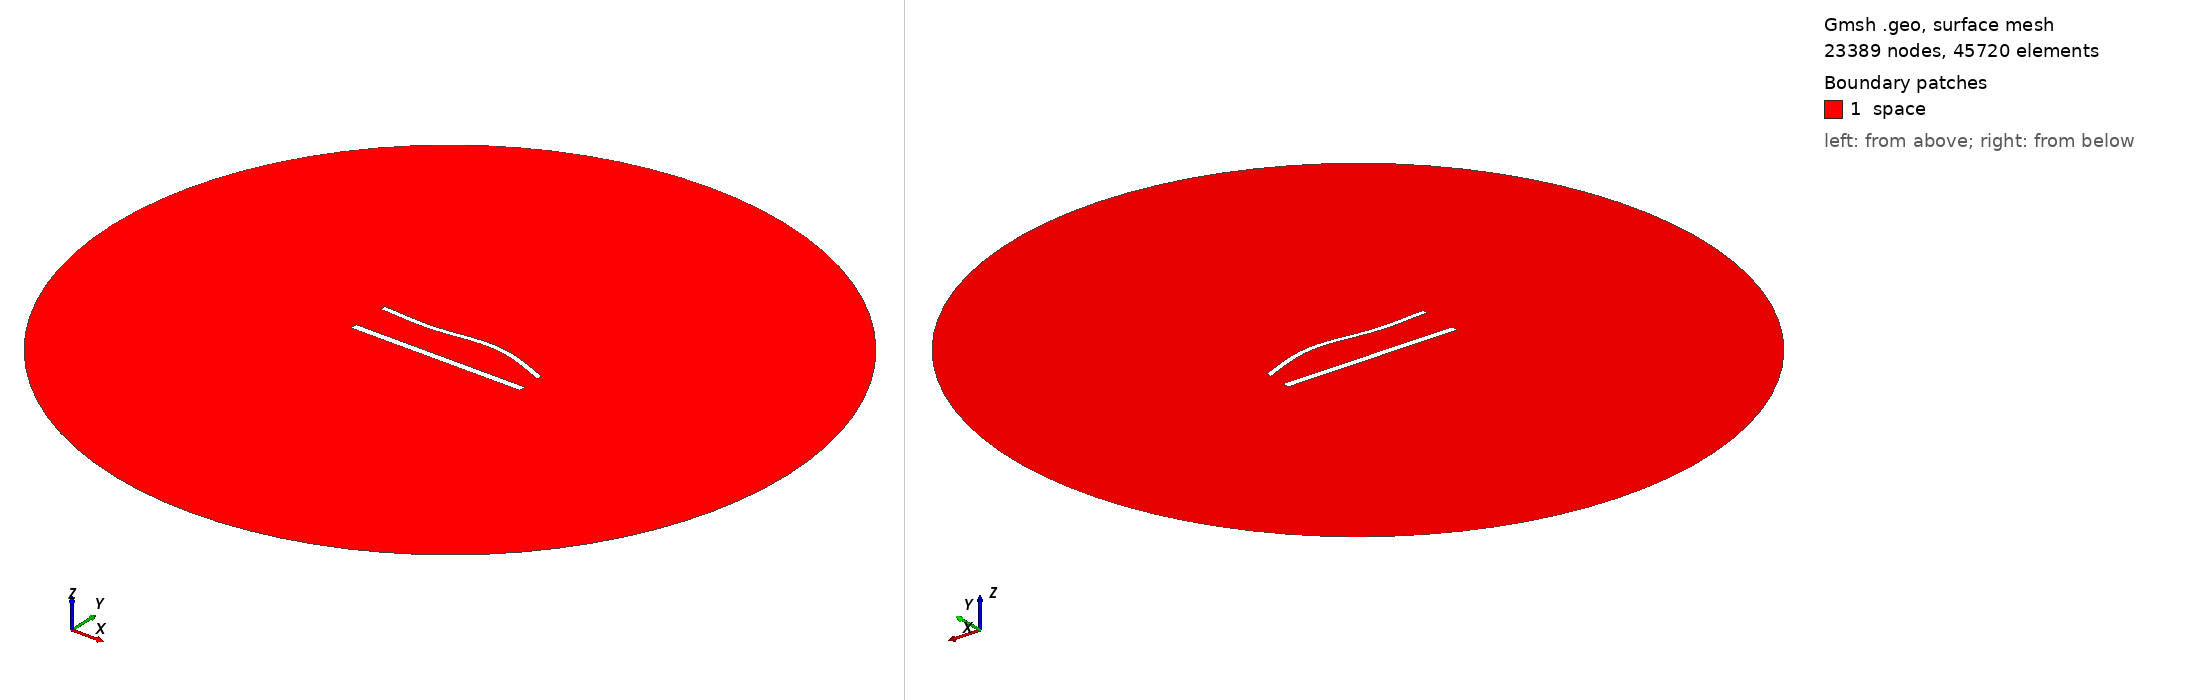

Gmsh geometry script, surface-meshed: 23389 nodes, 45720 surface elements. Boundary patches (legend numbers): 1 space. Left view from above one corner, right view from below the opposite corner. Legend entries are the model's physical surfaces. The drawing asked Gmsh for element sizes between 1% and 20% of the model's largest extent; the script's own settings can give other sizes.

=== 1316.geo (drawn) ===
//---------------------------------------
// Geometry kernel
//---------------------------------------

SetFactory("OpenCASCADE");



//---------------------------------------
// Parameters of the geometry
//---------------------------------------

// Overetch of the upper plate
overetch = 0.375;

// Distance between the plates
distance = 22.5;

// Discretization over the x axis (for the deformation)
nx = 50; 

// Length of the plate
L = 100 - overetch; 

// Number of modes
n = 4; 

// 1st mode coefficient
coeff(1) = -1.5;
beta(1) = 0.596864 * 3.1415926535 / L;

// 2nd mode coefficient
coeff(2) = 1.5;
beta(2) = 1.49418 * 3.1415926535 / L;

// 3rd mode coefficient
coeff(3) = -1.5;
beta(3) = 2.50025 * 3.1415926535 / L;

// 4th mode coefficient
coeff(4) = 0.0;
beta(4) = 3.49999 * 3.1415926535 / L;



//---------------------------------------
// Upper plate (deformed rectangle)
//---------------------------------------

// Coordiantes of the upper plate
xmin = -50;
xmax = 50 - overetch;

// Height of the upper plate
yheight = 4 - 2 * overetch;

// Indexes of the points
UpperID[] = {};
LowerID[] = {};
LeftID[] = {};
RightID[] = {};

// Point index
p = 1;

// Horizontal edges
For i In {1:nx}
    x = xmin + (i-1)*(xmax - xmin)/(nx-1);

    y_bottom = distance / 2 + overetch;
    For j In {1:n}
        C = (Cosh(beta(j)*L) + Cos(beta(j)*L)) / (Sinh(beta(j)*L) + Sin(beta(j)*L));
        y_bottom  = y_bottom + coeff(j) * (Cosh(beta(j)*(x+50)) - Cos(beta(j)*(x+50)) - C * (Sinh(beta(j)*(x+50)) - Sin(beta(j)*(x+50))));
    EndFor

    y_top = y_bottom + yheight;

    Point(p) = {x, y_top, 0, 1.0};
    UpperID[i] = p;
    p = p + 1;

    Point(p) = {x, y_bottom, 0, 1.0};
    LowerID[i] = p;
    p = p + 1;
EndFor

// Create point lists
UpperPts[] = {}; LowerPts[] = {};
For i In {1:nx}
  UpperPts[] += {UpperID[i]};
  LowerPts[] += {LowerID[i]};
EndFor

// Build splines
Spline(1) = {UpperPts[]};
Spline(2) = {LowerPts[]};
Line(3) = {LowerPts[nx-1], UpperPts[nx-1]};
Line(4) = {LowerPts[0], UpperPts[0]};

// Build the plane surface
Curve Loop(1) = {2, 3, -1, -4};
Plane Surface(1) = {1};



//---------------------------------------
// Lower plate (rectangle)
//---------------------------------------

// Vertices
Point(1001) = {-50, -distance/2, 0, 1.0};
Point(1002) = { 50, -distance/2, 0, 1.0};
Point(1003) = { 50,  -distance/2 + 4, 0, 1.0};
Point(1004) = {-50,  -distance/2 + 4, 0, 1.0};

// Edges
Line(5) = {1001, 1002};
Line(6) = {1002, 1003};
Line(7) = {1003, 1004};
Line(8) = {1004, 1001};

// Plane surface
Line Loop(2) = {5, 6, 7, 8};
Plane Surface(2) = {2}; 



//---------------------------------------
// Outer (fictious) boundary
//---------------------------------------

// Points
Point(1005) = {0, 0, 0};       // Center
Point(1006) = {200, 0, 0};     // Start point
Point(1007) = {0, 200, 0};     // 90 degrees
Point(1008) = {-200, 0, 0};    // 180 degrees
Point(1009) = {0, -200, 0};    // 270 degrees

// Circle arcs (each needs start, center, end)
Circle(9) = {1006, 1005, 1007};
Circle(10) = {1007, 1005, 1008};
Circle(11) = {1008, 1005, 1009};
Circle(12) = {1009, 1005, 1006};

// Plane surface for the entire domain
Curve Loop(3) = {9, 10, 11, 12};
Surface(3) = {3};

// Subtract the plates from the whole domain to obtain the actual domain where we want to solve the equations
BooleanDifference{ Surface{3}; Delete; }{ Surface{1}; Surface{2}; Delete; }




//---------------------------------------
// Transfinite Lines/Curves
//---------------------------------------

// Set the number of points on the boundaries
r = 6;
d = 0.15;

// Plates
Transfinite Curve {1} = 50*r/4 Using Progression 1;
Transfinite Line {2} = 50*r Using Progression 1;
Transfinite Curve {3, 4} = 2*r Using Progression 1+d;
Transfinite Line {5} = 50*r/4 Using Progression 1;
Transfinite Line {7} = 50*r Using Progression 1;
Transfinite Line {6} = 2*r Using Progression 1-d;
Transfinite Line {8} = 2*r Using Progression 1+d;

// Outer boundary
Transfinite Line {9, 10, 11, 12} = 20 Using Progression 1;



//---------------------------------------
// Physical groups
//---------------------------------------                

// Physical curves (boundaries)
Physical Line("force_segment", 10) = {2};
Physical Line("upper_plate", 11) = {1, 3, 4};
Physical Line("lower_plate", 12) = {5, 6, 7, 8};
Physical Line("boundary", 20) = {9, 10, 11, 12};

// Physical Surfaces
Physical Surface("space", 30) = {3};



//---------------------------------------
// 6. Generate the Mesh
//---------------------------------------

// 2D mesh generation
Mesh 2;
